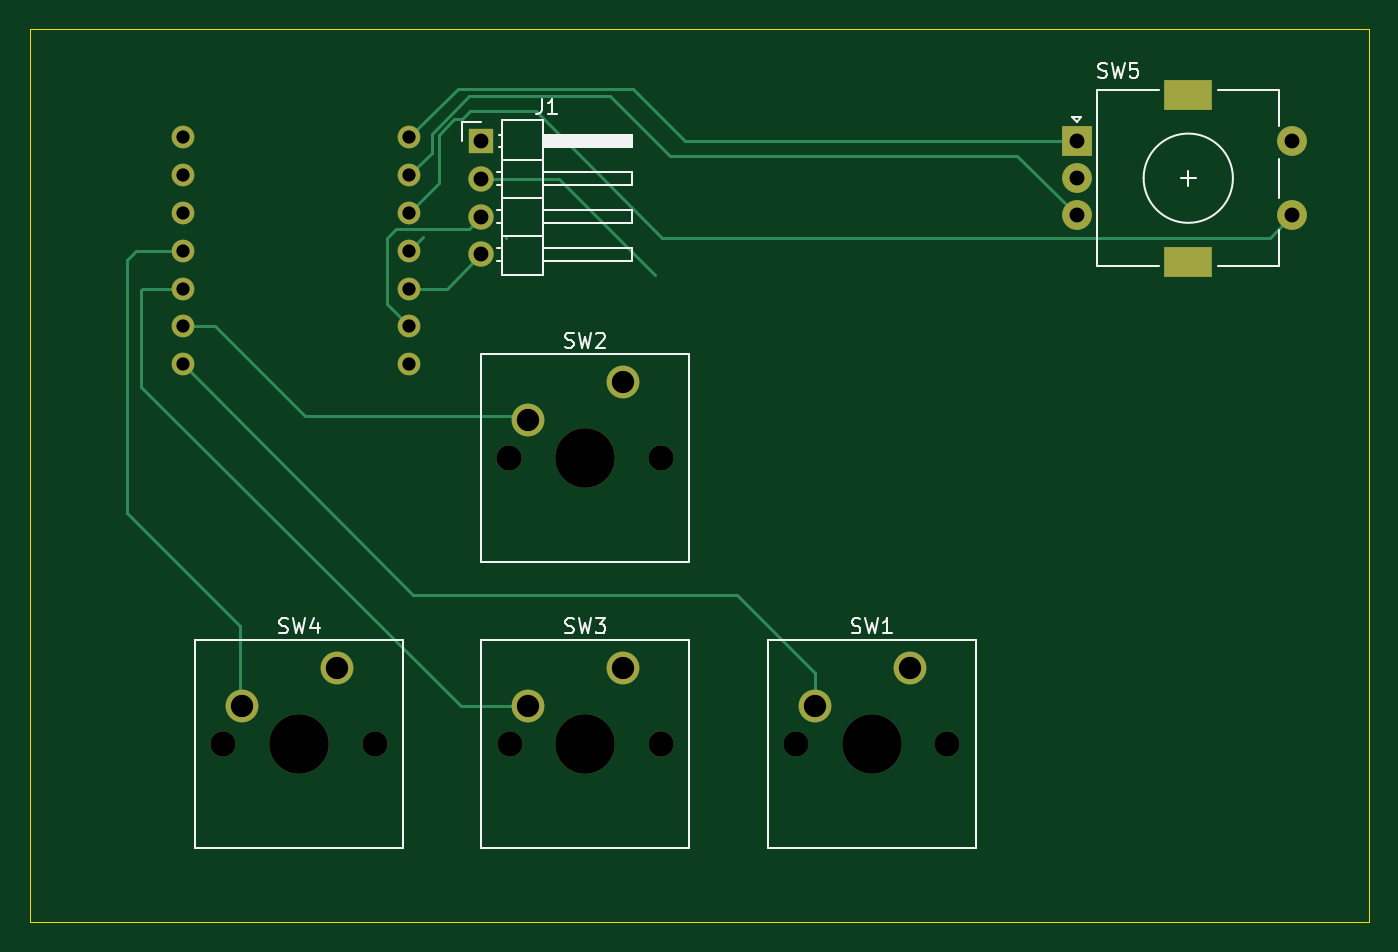
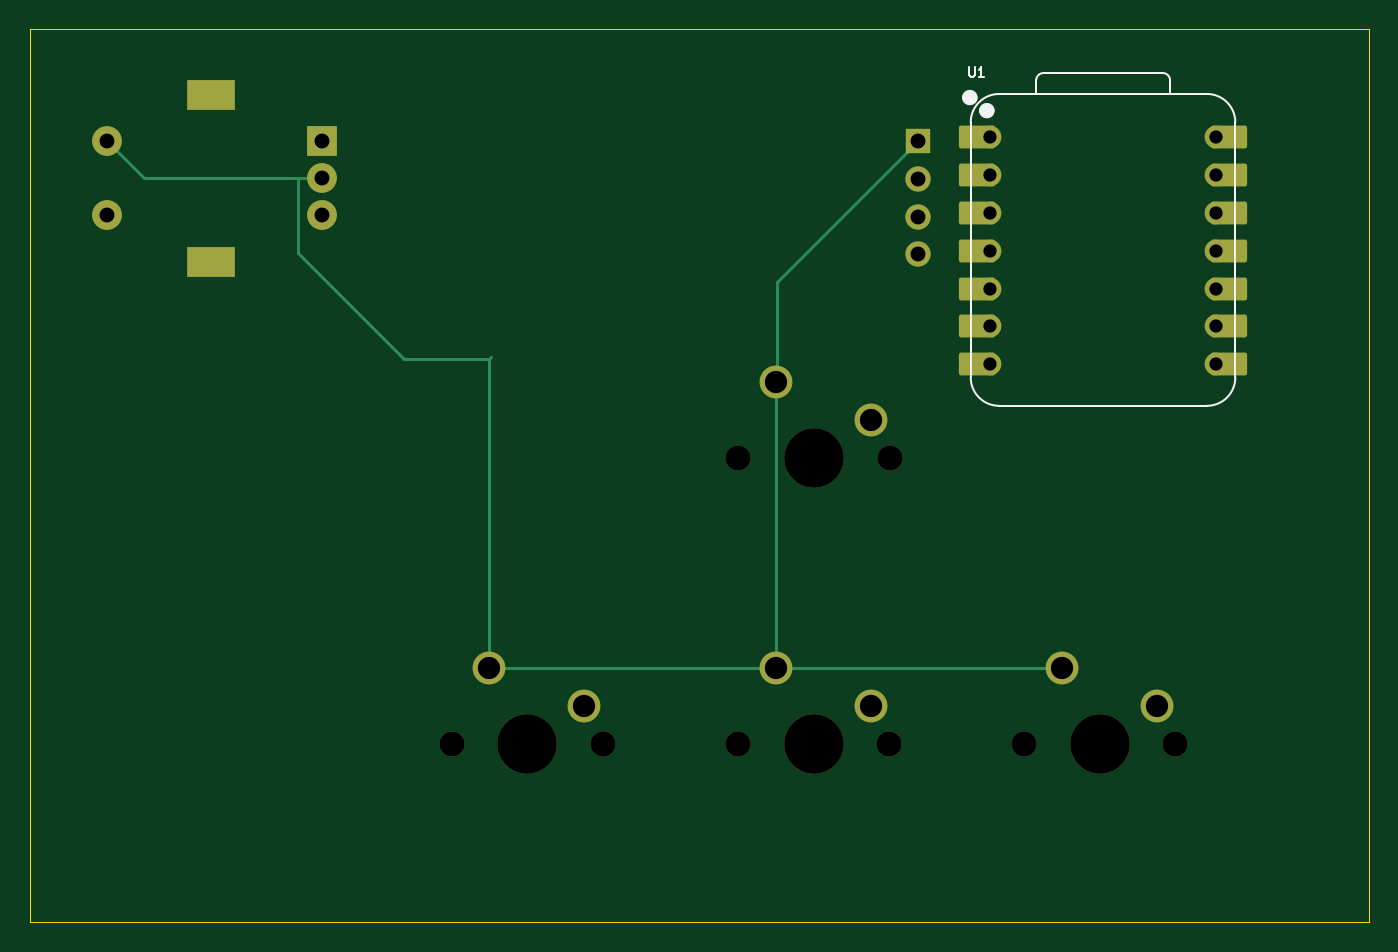
Circuit board: 11 layer files. Board 90.0 x 60.0 mm.
- bottom_copper: macro pad-B_Cu.gbr (5664 bytes)
- bottom_mask: macro pad-B_Mask.gbr (3394 bytes)
- paste: macro pad-B_Paste.gbr (467 bytes)
- bottom_silk: macro pad-B_Silkscreen.gbr (2543 bytes)
- outline: macro pad-Edge_Cuts.gbr (708 bytes)
- top_copper: macro pad-F_Cu.gbr (6399 bytes)
- top_mask: macro pad-F_Mask.gbr (2099 bytes)
- paste: macro pad-F_Paste.gbr (467 bytes)
- top_silk: macro pad-F_Silkscreen.gbr (12717 bytes)
- drill: macro pad-NPTH.drl (594 bytes)
- drill: macro pad-PTH.drl (1050 bytes)

=== bottom_copper: macro pad-B_Cu.gbr ===
%TF.GenerationSoftware,KiCad,Pcbnew,9.0.7*%
%TF.CreationDate,2026-03-31T22:07:18+02:00*%
%TF.ProjectId,macro pad,6d616372-6f20-4706-9164-2e6b69636164,rev?*%
%TF.SameCoordinates,Original*%
%TF.FileFunction,Copper,L2,Bot*%
%TF.FilePolarity,Positive*%
%FSLAX46Y46*%
G04 Gerber Fmt 4.6, Leading zero omitted, Abs format (unit mm)*
G04 Created by KiCad (PCBNEW 9.0.7) date 2026-03-31 22:07:18*
%MOMM*%
%LPD*%
G01*
G04 APERTURE LIST*
G04 Aperture macros list*
%AMRoundRect*
0 Rectangle with rounded corners*
0 $1 Rounding radius*
0 $2 $3 $4 $5 $6 $7 $8 $9 X,Y pos of 4 corners*
0 Add a 4 corners polygon primitive as box body*
4,1,4,$2,$3,$4,$5,$6,$7,$8,$9,$2,$3,0*
0 Add four circle primitives for the rounded corners*
1,1,$1+$1,$2,$3*
1,1,$1+$1,$4,$5*
1,1,$1+$1,$6,$7*
1,1,$1+$1,$8,$9*
0 Add four rect primitives between the rounded corners*
20,1,$1+$1,$2,$3,$4,$5,0*
20,1,$1+$1,$4,$5,$6,$7,0*
20,1,$1+$1,$6,$7,$8,$9,0*
20,1,$1+$1,$8,$9,$2,$3,0*%
G04 Aperture macros list end*
%TA.AperFunction,ComponentPad*%
%ADD10R,2.000000X2.000000*%
%TD*%
%TA.AperFunction,ComponentPad*%
%ADD11C,2.000000*%
%TD*%
%TA.AperFunction,ComponentPad*%
%ADD12R,3.200000X2.000000*%
%TD*%
%TA.AperFunction,ComponentPad*%
%ADD13C,2.200000*%
%TD*%
%TA.AperFunction,ComponentPad*%
%ADD14R,1.700000X1.700000*%
%TD*%
%TA.AperFunction,ComponentPad*%
%ADD15C,1.700000*%
%TD*%
%TA.AperFunction,SMDPad,CuDef*%
%ADD16RoundRect,0.152400X-1.063600X-0.609600X1.063600X-0.609600X1.063600X0.609600X-1.063600X0.609600X0*%
%TD*%
%TA.AperFunction,ComponentPad*%
%ADD17C,1.524000*%
%TD*%
%TA.AperFunction,SMDPad,CuDef*%
%ADD18RoundRect,0.152400X1.063600X0.609600X-1.063600X0.609600X-1.063600X-0.609600X1.063600X-0.609600X0*%
%TD*%
%TA.AperFunction,Conductor*%
%ADD19C,0.200000*%
%TD*%
G04 APERTURE END LIST*
D10*
%TO.P,SW5,A,A*%
%TO.N,Net-(U1-GPIO26{slash}ADC0{slash}A0)*%
X170340000Y-32500000D03*
D11*
%TO.P,SW5,B,B*%
%TO.N,Net-(U1-GPIO27{slash}ADC1{slash}A1)*%
X170340000Y-37500000D03*
%TO.P,SW5,C,C*%
%TO.N,GND*%
X170340000Y-35000000D03*
D12*
%TO.P,SW5,MP*%
%TO.N,N/C*%
X177840000Y-29400000D03*
X177840000Y-40600000D03*
D11*
%TO.P,SW5,S1,S1*%
%TO.N,Net-(U1-GPIO28{slash}ADC2{slash}A2)*%
X184840000Y-37500000D03*
%TO.P,SW5,S2,S2*%
%TO.N,GND*%
X184840000Y-32500000D03*
%TD*%
D13*
%TO.P,SW3,1,1*%
%TO.N,GND*%
X139850000Y-67920000D03*
%TO.P,SW3,2,2*%
%TO.N,Net-(U1-GPIO4{slash}MISO)*%
X133500000Y-70460000D03*
%TD*%
%TO.P,SW1,1,1*%
%TO.N,GND*%
X159110000Y-67920000D03*
%TO.P,SW1,2,2*%
%TO.N,Net-(U1-GPIO1{slash}RX)*%
X152760000Y-70460000D03*
%TD*%
D14*
%TO.P,J1,1,Pin_1*%
%TO.N,GND*%
X130340000Y-32500000D03*
D15*
%TO.P,J1,2,Pin_2*%
%TO.N,VCC*%
X130340000Y-35040000D03*
%TO.P,J1,3,Pin_3*%
%TO.N,Net-(J1-Pin_3)*%
X130340000Y-37580000D03*
%TO.P,J1,4,Pin_4*%
%TO.N,Net-(J1-Pin_4)*%
X130340000Y-40120000D03*
%TD*%
D13*
%TO.P,SW4,1,1*%
%TO.N,GND*%
X120630000Y-67920000D03*
%TO.P,SW4,2,2*%
%TO.N,Net-(U1-GPIO3{slash}MOSI)*%
X114280000Y-70460000D03*
%TD*%
%TO.P,SW2,1,1*%
%TO.N,GND*%
X139840000Y-48720000D03*
%TO.P,SW2,2,2*%
%TO.N,Net-(U1-GPIO2{slash}SCK)*%
X133490000Y-51260000D03*
%TD*%
D16*
%TO.P,U1,1,GPIO26/ADC0/A0*%
%TO.N,Net-(U1-GPIO26{slash}ADC0{slash}A0)*%
X126335000Y-32260000D03*
D17*
X125500000Y-32260000D03*
D16*
%TO.P,U1,2,GPIO27/ADC1/A1*%
%TO.N,Net-(U1-GPIO27{slash}ADC1{slash}A1)*%
X126335000Y-34800000D03*
D17*
X125500000Y-34800000D03*
D16*
%TO.P,U1,3,GPIO28/ADC2/A2*%
%TO.N,Net-(U1-GPIO28{slash}ADC2{slash}A2)*%
X126335000Y-37340000D03*
D17*
X125500000Y-37340000D03*
D16*
%TO.P,U1,4,GPIO29/ADC3/A3*%
%TO.N,Net-(D1-DIN)*%
X126335000Y-39880000D03*
D17*
X125500000Y-39880000D03*
D16*
%TO.P,U1,5,GPIO6/SDA*%
%TO.N,Net-(J1-Pin_4)*%
X126335000Y-42420000D03*
D17*
X125500000Y-42420000D03*
D16*
%TO.P,U1,6,GPIO7/SCL*%
%TO.N,Net-(J1-Pin_3)*%
X126335000Y-44960000D03*
D17*
X125500000Y-44960000D03*
D16*
%TO.P,U1,7,GPIO0/TX*%
%TO.N,unconnected-(U1-GPIO0{slash}TX-Pad7)*%
X126335000Y-47500000D03*
D17*
X125500000Y-47500000D03*
%TO.P,U1,8,GPIO1/RX*%
%TO.N,Net-(U1-GPIO1{slash}RX)*%
X110260000Y-47500000D03*
D18*
X109425000Y-47500000D03*
D17*
%TO.P,U1,9,GPIO2/SCK*%
%TO.N,Net-(U1-GPIO2{slash}SCK)*%
X110260000Y-44960000D03*
D18*
X109425000Y-44960000D03*
D17*
%TO.P,U1,10,GPIO4/MISO*%
%TO.N,Net-(U1-GPIO4{slash}MISO)*%
X110260000Y-42420000D03*
D18*
X109425000Y-42420000D03*
D17*
%TO.P,U1,11,GPIO3/MOSI*%
%TO.N,Net-(U1-GPIO3{slash}MOSI)*%
X110260000Y-39880000D03*
D18*
X109425000Y-39880000D03*
D17*
%TO.P,U1,12,3V3*%
%TO.N,unconnected-(U1-3V3-Pad12)*%
X110260000Y-37340000D03*
D18*
X109425000Y-37340000D03*
D17*
%TO.P,U1,13,GND*%
%TO.N,unconnected-(U1-GND-Pad13)*%
X110260000Y-34800000D03*
D18*
X109425000Y-34800000D03*
D17*
%TO.P,U1,14,VBUS*%
%TO.N,unconnected-(U1-VBUS-Pad14)*%
X110260000Y-32260000D03*
D18*
X109425000Y-32260000D03*
%TD*%
D19*
%TO.N,GND*%
X164880000Y-47120000D02*
X159120000Y-47120000D01*
X172000000Y-40000000D02*
X164880000Y-47120000D01*
X182340000Y-35000000D02*
X170340000Y-35000000D01*
X184840000Y-32500000D02*
X182340000Y-35000000D01*
X120460000Y-67920000D02*
X139850000Y-67920000D01*
X139850000Y-67920000D02*
X159120000Y-67920000D01*
X139800000Y-41960000D02*
X139800000Y-48420000D01*
X130340000Y-32500000D02*
X139800000Y-41960000D01*
X159120000Y-67920000D02*
X159120000Y-47120000D01*
X139850000Y-48470000D02*
X139800000Y-48420000D01*
X159120000Y-47120000D02*
X159000000Y-47000000D01*
X139850000Y-67920000D02*
X139850000Y-48470000D01*
X172000000Y-35000000D02*
X170340000Y-35000000D01*
X172000000Y-40000000D02*
X172000000Y-35000000D01*
%TD*%
M02*

=== bottom_mask: macro pad-B_Mask.gbr ===
%TF.GenerationSoftware,KiCad,Pcbnew,9.0.7*%
%TF.CreationDate,2026-03-31T22:07:19+02:00*%
%TF.ProjectId,macro pad,6d616372-6f20-4706-9164-2e6b69636164,rev?*%
%TF.SameCoordinates,Original*%
%TF.FileFunction,Soldermask,Bot*%
%TF.FilePolarity,Negative*%
%FSLAX46Y46*%
G04 Gerber Fmt 4.6, Leading zero omitted, Abs format (unit mm)*
G04 Created by KiCad (PCBNEW 9.0.7) date 2026-03-31 22:07:19*
%MOMM*%
%LPD*%
G01*
G04 APERTURE LIST*
G04 Aperture macros list*
%AMRoundRect*
0 Rectangle with rounded corners*
0 $1 Rounding radius*
0 $2 $3 $4 $5 $6 $7 $8 $9 X,Y pos of 4 corners*
0 Add a 4 corners polygon primitive as box body*
4,1,4,$2,$3,$4,$5,$6,$7,$8,$9,$2,$3,0*
0 Add four circle primitives for the rounded corners*
1,1,$1+$1,$2,$3*
1,1,$1+$1,$4,$5*
1,1,$1+$1,$6,$7*
1,1,$1+$1,$8,$9*
0 Add four rect primitives between the rounded corners*
20,1,$1+$1,$2,$3,$4,$5,0*
20,1,$1+$1,$4,$5,$6,$7,0*
20,1,$1+$1,$6,$7,$8,$9,0*
20,1,$1+$1,$8,$9,$2,$3,0*%
G04 Aperture macros list end*
%ADD10R,2.000000X2.000000*%
%ADD11C,2.000000*%
%ADD12R,3.200000X2.000000*%
%ADD13C,1.700000*%
%ADD14C,4.000000*%
%ADD15C,2.200000*%
%ADD16R,1.700000X1.700000*%
%ADD17RoundRect,0.152400X-1.063600X-0.609600X1.063600X-0.609600X1.063600X0.609600X-1.063600X0.609600X0*%
%ADD18C,1.524000*%
%ADD19RoundRect,0.152400X1.063600X0.609600X-1.063600X0.609600X-1.063600X-0.609600X1.063600X-0.609600X0*%
G04 APERTURE END LIST*
D10*
%TO.C,SW5*%
X170340000Y-32500000D03*
D11*
X170340000Y-37500000D03*
X170340000Y-35000000D03*
D12*
X177840000Y-29400000D03*
X177840000Y-40600000D03*
D11*
X184840000Y-37500000D03*
X184840000Y-32500000D03*
%TD*%
D13*
%TO.C,SW3*%
X132230000Y-73000000D03*
D14*
X137310000Y-73000000D03*
D13*
X142390000Y-73000000D03*
D15*
X139850000Y-67920000D03*
X133500000Y-70460000D03*
%TD*%
D13*
%TO.C,SW1*%
X151490000Y-73000000D03*
D14*
X156570000Y-73000000D03*
D13*
X161650000Y-73000000D03*
D15*
X159110000Y-67920000D03*
X152760000Y-70460000D03*
%TD*%
D16*
%TO.C,J1*%
X130340000Y-32500000D03*
D13*
X130340000Y-35040000D03*
X130340000Y-37580000D03*
X130340000Y-40120000D03*
%TD*%
%TO.C,SW4*%
X113010000Y-73000000D03*
D14*
X118090000Y-73000000D03*
D13*
X123170000Y-73000000D03*
D15*
X120630000Y-67920000D03*
X114280000Y-70460000D03*
%TD*%
D13*
%TO.C,SW2*%
X132220000Y-53800000D03*
D14*
X137300000Y-53800000D03*
D13*
X142380000Y-53800000D03*
D15*
X139840000Y-48720000D03*
X133490000Y-51260000D03*
%TD*%
D17*
%TO.C,U1*%
X126335000Y-32260000D03*
D18*
X125500000Y-32260000D03*
D17*
X126335000Y-34800000D03*
D18*
X125500000Y-34800000D03*
D17*
X126335000Y-37340000D03*
D18*
X125500000Y-37340000D03*
D17*
X126335000Y-39880000D03*
D18*
X125500000Y-39880000D03*
D17*
X126335000Y-42420000D03*
D18*
X125500000Y-42420000D03*
D17*
X126335000Y-44960000D03*
D18*
X125500000Y-44960000D03*
D17*
X126335000Y-47500000D03*
D18*
X125500000Y-47500000D03*
X110260000Y-47500000D03*
D19*
X109425000Y-47500000D03*
D18*
X110260000Y-44960000D03*
D19*
X109425000Y-44960000D03*
D18*
X110260000Y-42420000D03*
D19*
X109425000Y-42420000D03*
D18*
X110260000Y-39880000D03*
D19*
X109425000Y-39880000D03*
D18*
X110260000Y-37340000D03*
D19*
X109425000Y-37340000D03*
D18*
X110260000Y-34800000D03*
D19*
X109425000Y-34800000D03*
D18*
X110260000Y-32260000D03*
D19*
X109425000Y-32260000D03*
%TD*%
M02*

=== paste: macro pad-B_Paste.gbr ===
%TF.GenerationSoftware,KiCad,Pcbnew,9.0.7*%
%TF.CreationDate,2026-03-31T22:07:18+02:00*%
%TF.ProjectId,macro pad,6d616372-6f20-4706-9164-2e6b69636164,rev?*%
%TF.SameCoordinates,Original*%
%TF.FileFunction,Paste,Bot*%
%TF.FilePolarity,Positive*%
%FSLAX46Y46*%
G04 Gerber Fmt 4.6, Leading zero omitted, Abs format (unit mm)*
G04 Created by KiCad (PCBNEW 9.0.7) date 2026-03-31 22:07:18*
%MOMM*%
%LPD*%
G01*
G04 APERTURE LIST*
G04 APERTURE END LIST*
M02*

=== bottom_silk: macro pad-B_Silkscreen.gbr ===
%TF.GenerationSoftware,KiCad,Pcbnew,9.0.7*%
%TF.CreationDate,2026-03-31T22:07:19+02:00*%
%TF.ProjectId,macro pad,6d616372-6f20-4706-9164-2e6b69636164,rev?*%
%TF.SameCoordinates,Original*%
%TF.FileFunction,Legend,Bot*%
%TF.FilePolarity,Positive*%
%FSLAX46Y46*%
G04 Gerber Fmt 4.6, Leading zero omitted, Abs format (unit mm)*
G04 Created by KiCad (PCBNEW 9.0.7) date 2026-03-31 22:07:19*
%MOMM*%
%LPD*%
G01*
G04 APERTURE LIST*
%ADD10C,0.101600*%
%ADD11C,0.127000*%
%ADD12C,0.100000*%
%ADD13C,0.504000*%
G04 APERTURE END LIST*
D10*
X126863809Y-27533479D02*
X126863809Y-28047526D01*
X126863809Y-28047526D02*
X126833571Y-28108002D01*
X126833571Y-28108002D02*
X126803333Y-28138241D01*
X126803333Y-28138241D02*
X126742857Y-28168479D01*
X126742857Y-28168479D02*
X126621904Y-28168479D01*
X126621904Y-28168479D02*
X126561428Y-28138241D01*
X126561428Y-28138241D02*
X126531190Y-28108002D01*
X126531190Y-28108002D02*
X126500952Y-28047526D01*
X126500952Y-28047526D02*
X126500952Y-27533479D01*
X125865952Y-28168479D02*
X126228809Y-28168479D01*
X126047381Y-28168479D02*
X126047381Y-27533479D01*
X126047381Y-27533479D02*
X126107857Y-27624193D01*
X126107857Y-27624193D02*
X126168333Y-27684669D01*
X126168333Y-27684669D02*
X126228809Y-27714907D01*
D11*
%TO.C,U1*%
X108990000Y-48389000D02*
X108990000Y-31244000D01*
D12*
X110895000Y-29339000D02*
X124865000Y-29339000D01*
D11*
X110895000Y-29339000D02*
X124865000Y-29339000D01*
X113376000Y-28429000D02*
X113376000Y-29339000D01*
X121871272Y-27929000D02*
X113876000Y-27929000D01*
X122375000Y-29339000D02*
X122371272Y-28428728D01*
X124865000Y-50294000D02*
X110895000Y-50294000D01*
X126770000Y-48389000D02*
X126770000Y-31244000D01*
X108990000Y-31244000D02*
G75*
G02*
X110895000Y-29339000I1905000J0D01*
G01*
X110895000Y-50294000D02*
G75*
G02*
X108990000Y-48389000I0J1905000D01*
G01*
X113376000Y-28429000D02*
G75*
G02*
X113876000Y-27929000I500000J0D01*
G01*
X121871272Y-27929000D02*
G75*
G02*
X122371273Y-28428728I-18J-500019D01*
G01*
X124865000Y-29339000D02*
G75*
G02*
X126770000Y-31244000I-1J-1905001D01*
G01*
X126770000Y-48389000D02*
G75*
G02*
X124865000Y-50294000I-1905001J1D01*
G01*
D13*
X125939000Y-30460000D02*
G75*
G02*
X125435000Y-30460000I-252000J0D01*
G01*
X125435000Y-30460000D02*
G75*
G02*
X125939000Y-30460000I252000J0D01*
G01*
X127082000Y-29580000D02*
G75*
G02*
X126578000Y-29580000I-252000J0D01*
G01*
X126578000Y-29580000D02*
G75*
G02*
X127082000Y-29580000I252000J0D01*
G01*
%TD*%
M02*

=== outline: macro pad-Edge_Cuts.gbr ===
%TF.GenerationSoftware,KiCad,Pcbnew,9.0.7*%
%TF.CreationDate,2026-03-31T22:07:19+02:00*%
%TF.ProjectId,macro pad,6d616372-6f20-4706-9164-2e6b69636164,rev?*%
%TF.SameCoordinates,Original*%
%TF.FileFunction,Profile,NP*%
%FSLAX46Y46*%
G04 Gerber Fmt 4.6, Leading zero omitted, Abs format (unit mm)*
G04 Created by KiCad (PCBNEW 9.0.7) date 2026-03-31 22:07:19*
%MOMM*%
%LPD*%
G01*
G04 APERTURE LIST*
%TA.AperFunction,Profile*%
%ADD10C,0.050000*%
%TD*%
G04 APERTURE END LIST*
D10*
X190000000Y-25000000D02*
X190000000Y-85000000D01*
X100000000Y-85000000D02*
X190000000Y-85000000D01*
X100000000Y-25000000D02*
X100000000Y-85000000D01*
X190000000Y-25000000D02*
X100000000Y-25000000D01*
M02*

=== top_copper: macro pad-F_Cu.gbr (6399 bytes, source omitted) ===
=== top_mask: macro pad-F_Mask.gbr ===
%TF.GenerationSoftware,KiCad,Pcbnew,9.0.7*%
%TF.CreationDate,2026-03-31T22:07:19+02:00*%
%TF.ProjectId,macro pad,6d616372-6f20-4706-9164-2e6b69636164,rev?*%
%TF.SameCoordinates,Original*%
%TF.FileFunction,Soldermask,Top*%
%TF.FilePolarity,Negative*%
%FSLAX46Y46*%
G04 Gerber Fmt 4.6, Leading zero omitted, Abs format (unit mm)*
G04 Created by KiCad (PCBNEW 9.0.7) date 2026-03-31 22:07:19*
%MOMM*%
%LPD*%
G01*
G04 APERTURE LIST*
%ADD10R,2.000000X2.000000*%
%ADD11C,2.000000*%
%ADD12R,3.200000X2.000000*%
%ADD13C,1.700000*%
%ADD14C,4.000000*%
%ADD15C,2.200000*%
%ADD16R,1.700000X1.700000*%
%ADD17C,1.524000*%
G04 APERTURE END LIST*
D10*
%TO.C,SW5*%
X170340000Y-32500000D03*
D11*
X170340000Y-37500000D03*
X170340000Y-35000000D03*
D12*
X177840000Y-29400000D03*
X177840000Y-40600000D03*
D11*
X184840000Y-37500000D03*
X184840000Y-32500000D03*
%TD*%
D13*
%TO.C,SW3*%
X132230000Y-73000000D03*
D14*
X137310000Y-73000000D03*
D13*
X142390000Y-73000000D03*
D15*
X139850000Y-67920000D03*
X133500000Y-70460000D03*
%TD*%
D13*
%TO.C,SW1*%
X151490000Y-73000000D03*
D14*
X156570000Y-73000000D03*
D13*
X161650000Y-73000000D03*
D15*
X159110000Y-67920000D03*
X152760000Y-70460000D03*
%TD*%
D16*
%TO.C,J1*%
X130340000Y-32500000D03*
D13*
X130340000Y-35040000D03*
X130340000Y-37580000D03*
X130340000Y-40120000D03*
%TD*%
%TO.C,SW4*%
X113010000Y-73000000D03*
D14*
X118090000Y-73000000D03*
D13*
X123170000Y-73000000D03*
D15*
X120630000Y-67920000D03*
X114280000Y-70460000D03*
%TD*%
D13*
%TO.C,SW2*%
X132220000Y-53800000D03*
D14*
X137300000Y-53800000D03*
D13*
X142380000Y-53800000D03*
D15*
X139840000Y-48720000D03*
X133490000Y-51260000D03*
%TD*%
D17*
%TO.C,U1*%
X125500000Y-32260000D03*
X125500000Y-34800000D03*
X125500000Y-37340000D03*
X125500000Y-39880000D03*
X125500000Y-42420000D03*
X125500000Y-44960000D03*
X125500000Y-47500000D03*
X110260000Y-47500000D03*
X110260000Y-44960000D03*
X110260000Y-42420000D03*
X110260000Y-39880000D03*
X110260000Y-37340000D03*
X110260000Y-34800000D03*
X110260000Y-32260000D03*
%TD*%
M02*

=== paste: macro pad-F_Paste.gbr ===
%TF.GenerationSoftware,KiCad,Pcbnew,9.0.7*%
%TF.CreationDate,2026-03-31T22:07:18+02:00*%
%TF.ProjectId,macro pad,6d616372-6f20-4706-9164-2e6b69636164,rev?*%
%TF.SameCoordinates,Original*%
%TF.FileFunction,Paste,Top*%
%TF.FilePolarity,Positive*%
%FSLAX46Y46*%
G04 Gerber Fmt 4.6, Leading zero omitted, Abs format (unit mm)*
G04 Created by KiCad (PCBNEW 9.0.7) date 2026-03-31 22:07:18*
%MOMM*%
%LPD*%
G01*
G04 APERTURE LIST*
G04 APERTURE END LIST*
M02*

=== top_silk: macro pad-F_Silkscreen.gbr (12717 bytes, source omitted) ===
=== drill: macro pad-NPTH.drl ===
M48
; DRILL file {KiCad 9.0.7} date 2026-03-31T22:06:48+0200
; FORMAT={-:-/ absolute / metric / decimal}
; #@! TF.CreationDate,2026-03-31T22:06:48+02:00
; #@! TF.GenerationSoftware,Kicad,Pcbnew,9.0.7
; #@! TF.FileFunction,NonPlated,1,2,NPTH
FMAT,2
METRIC
; #@! TA.AperFunction,NonPlated,NPTH,ComponentDrill
T1C1.700
; #@! TA.AperFunction,NonPlated,NPTH,ComponentDrill
T2C4.000
%
G90
G05
T1
X113.01Y-73.0
X123.17Y-73.0
X132.22Y-53.8
X132.23Y-73.0
X142.38Y-53.8
X142.39Y-73.0
X151.49Y-73.0
X161.65Y-73.0
T2
X118.09Y-73.0
X137.3Y-53.8
X137.31Y-73.0
X156.57Y-73.0
M30

=== drill: macro pad-PTH.drl ===
M48
; DRILL file {KiCad 9.0.7} date 2026-03-31T22:06:48+0200
; FORMAT={-:-/ absolute / metric / decimal}
; #@! TF.CreationDate,2026-03-31T22:06:48+02:00
; #@! TF.GenerationSoftware,Kicad,Pcbnew,9.0.7
; #@! TF.FileFunction,Plated,1,2,PTH
FMAT,2
METRIC
; #@! TA.AperFunction,Plated,PTH,ComponentDrill
T1C0.889
; #@! TA.AperFunction,Plated,PTH,ComponentDrill
T2C1.000
; #@! TA.AperFunction,Plated,PTH,ComponentDrill
T3C1.500
%
G90
G05
T1
X110.26Y-32.26
X110.26Y-34.8
X110.26Y-37.34
X110.26Y-39.88
X110.26Y-42.42
X110.26Y-44.96
X110.26Y-47.5
X125.5Y-32.26
X125.5Y-34.8
X125.5Y-37.34
X125.5Y-39.88
X125.5Y-42.42
X125.5Y-44.96
X125.5Y-47.5
T2
X130.34Y-32.5
X130.34Y-35.04
X130.34Y-37.58
X130.34Y-40.12
X170.34Y-32.5
X170.34Y-35.0
X170.34Y-37.5
X184.84Y-32.5
X184.84Y-37.5
T3
X114.28Y-70.46
X120.63Y-67.92
X133.49Y-51.26
X133.5Y-70.46
X139.84Y-48.72
X139.85Y-67.92
X152.76Y-70.46
X159.11Y-67.92
T3
G00X177.19Y-29.4
M15
G01X178.49Y-29.4
M16
G05
G00X177.19Y-40.6
M15
G01X178.49Y-40.6
M16
G05
M30
